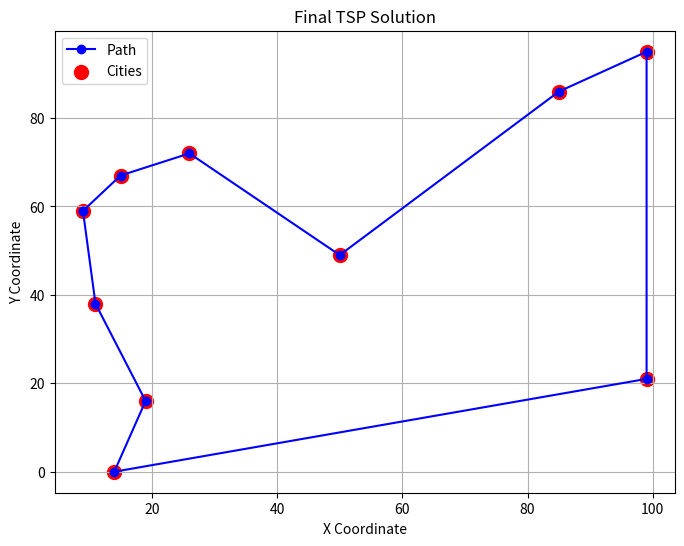
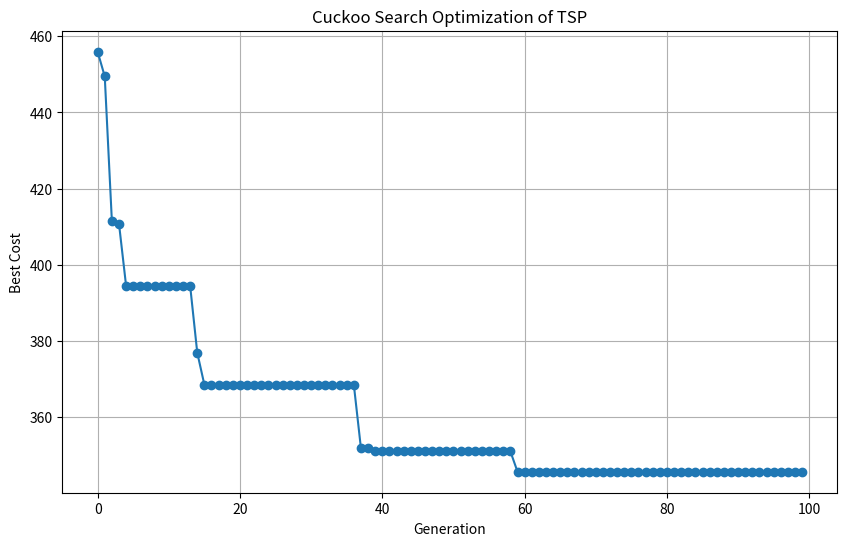

These figures' Python source, in order:
import numpy as np
import matplotlib.pyplot as plt
import random
from scipy.spatial import distance

# Cuckoo Search Algorithm Parameters
POPULATION_SIZE = 25
MAX_GENERATIONS = 100
NUM_LOCATIONS = 10
MAX_COORDINATE = 100
LEVIY_FLIGHT_STRENGTH = 1.5
DISCOVERY_RATE = 0.25

def create_random_locations(num_locations, max_coordinate):
    return np.random.randint(0, max_coordinate, size=(num_locations, 2))

def calculate_tsp_cost(locations, path):
    cost = 0
    for i in range(len(path)):
        cost += distance.euclidean(locations[path[i]], locations[path[(i + 1) % len(path)]])
    return cost

def levy_flight(Lambda):
    u = np.random.normal(0, 1) * (1 / abs(np.random.normal(0, 1))) ** (1 / Lambda)
    v = np.random.normal(0, 1)
    return u / abs(v) ** (1 / Lambda)

def generate_initial_population(size, num_locations):
    population = []
    for _ in range(size):
        individual = list(range(num_locations))
        random.shuffle(individual)
        population.append(individual)
    return population

def replace_worst_nests(population, fitness, discovery_rate):
    num_replace = int(len(population) * discovery_rate)
    worst_indices = np.argsort(fitness)[-num_replace:]
    for i in worst_indices:
        individual = list(range(len(population[0])))
        random.shuffle(individual)
        population[i] = individual

def cuckoo_search(locations):
    population = generate_initial_population(POPULATION_SIZE, len(locations))
    best_solution = None
    best_cost = float('inf')
    costs_over_time = []

    for generation in range(MAX_GENERATIONS):
        fitness = [calculate_tsp_cost(locations, individual) for individual in population]
        min_cost_index = np.argmin(fitness)
        current_best_cost = fitness[min_cost_index]

        if current_best_cost < best_cost:
            best_cost = current_best_cost
            best_solution = population[min_cost_index]

        costs_over_time.append(best_cost)

        for i in range(POPULATION_SIZE):
            cuckoo = population[i][:]
            index1, index2 = random.sample(range(len(cuckoo)), 2)
            cuckoo[index1], cuckoo[index2] = cuckoo[index2], cuckoo[index1]
            cuckoo_cost = calculate_tsp_cost(locations, cuckoo)

            if cuckoo_cost < fitness[i]:
                population[i] = cuckoo

        replace_worst_nests(population, fitness, DISCOVERY_RATE)

        print(f"Generation {generation + 1}, Best TSP Cost: {best_cost}")

    return best_solution, best_cost, costs_over_time

def plot_tsp_solution(locations, solution, title):
    plt.figure(figsize=(8, 6))
    x = [locations[city][0] for city in solution + [solution[0]]]
    y = [locations[city][1] for city in solution + [solution[0]]]
    plt.plot(x, y, marker="o", linestyle="-", color="blue", label="Path")
    plt.scatter(locations[:, 0], locations[:, 1], color="red", s=100, label="Cities")
    plt.title(title)
    plt.xlabel("X Coordinate")
    plt.ylabel("Y Coordinate")
    plt.legend()
    plt.grid()
    plt.show()

def main():
    locations = create_random_locations(NUM_LOCATIONS, MAX_COORDINATE)
    best_solution, best_cost, costs_over_time = cuckoo_search(locations)

    print("\nFinal Best TSP Cost:", best_cost)
    print("Best TSP Path:", best_solution)

    plot_tsp_solution(locations, best_solution, "Final TSP Solution")

    # Plot optimization progress
    plt.figure(figsize=(10, 6))
    plt.plot(costs_over_time, marker='o')
    plt.title("Cuckoo Search Optimization of TSP")
    plt.xlabel("Generation")
    plt.ylabel("Best Cost")
    plt.grid()
    plt.show()

if __name__ == "__main__":
    main()